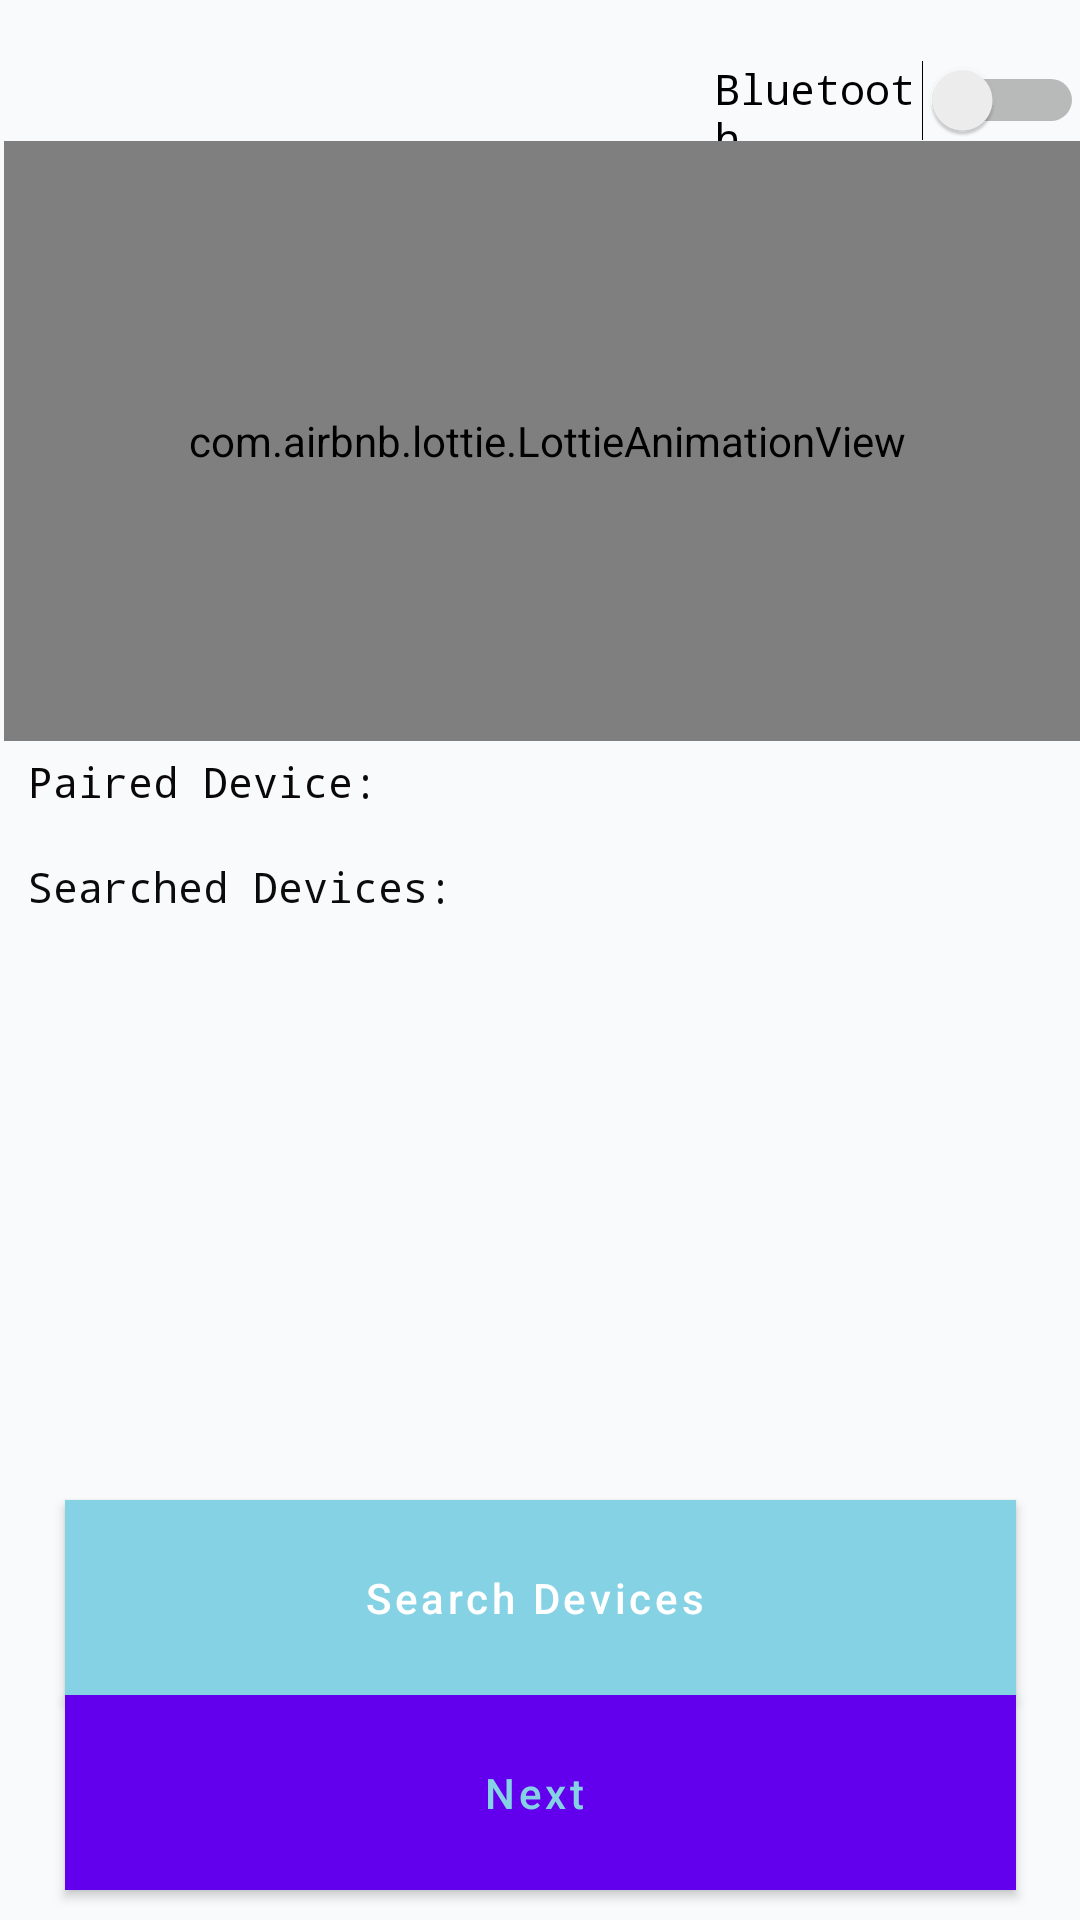

Android layout source for this screen:
<!-- AndroidManifest.xml: application theme AppTheme -->
<!-- res/layout/activity_second_screenv21.xml -->
<?xml version="1.0" encoding="utf-8"?>
<androidx.constraintlayout.widget.ConstraintLayout xmlns:android="http://schemas.android.com/apk/res/android"
    xmlns:tools="http://schemas.android.com/tools"
    android:layout_width="match_parent"
    android:layout_height="match_parent"
    xmlns:app="http://schemas.android.com/apk/res-auto"
    android:background="#F8FAFB"
    android:orientation="vertical">


    <Switch
        android:id="@+id/bluetoothSwitch"
        android:layout_width="123dp"
        android:layout_height="24dp"
        android:layout_marginTop="20dp"
        android:fontFamily="monospace"
        android:text="Bluetooth"
        android:textColor="#000000"
        app:layout_constraintEnd_toEndOf="@+id/animation_view"
        app:layout_constraintHorizontal_bias="0.991"
        app:layout_constraintStart_toStartOf="@+id/animation_view"
        app:layout_constraintTop_toTopOf="parent" />

    <com.airbnb.lottie.LottieAnimationView
        android:id="@+id/animation_view"
        android:layout_width="362dp"
        android:layout_height="200dp"
        android:scaleType="fitCenter"
        app:layout_constraintEnd_toEndOf="@+id/myListView"
        app:layout_constraintStart_toStartOf="@+id/myListView"
        app:layout_constraintTop_toBottomOf="@+id/bluetoothSwitch"
        app:lottie_autoPlay="true"
        app:lottie_fileName="bluetooth_anim.json"
        app:lottie_loop="true" />

    <Button
        android:id="@+id/searchBtn"
        style="@style/Widget.MaterialComponents.Button.Icon"
        android:layout_width="317dp"
        android:layout_height="65dp"
        android:layout_marginStart="48dp"
        android:layout_marginEnd="48dp"
        android:background="#86D2E5"
        android:text="Search Devices"
        android:textAllCaps="false"
        android:textColor="#FFFFFF"
        app:backgroundTint="#86D2E5"
        app:layout_constraintBottom_toTopOf="@+id/nextBtn"
        app:layout_constraintEnd_toEndOf="parent"
        app:layout_constraintStart_toStartOf="parent" />

    <Button
        android:id="@+id/nextBtn"
        style="@style/Widget.MaterialComponents.Button.Icon"
        android:layout_width="317dp"
        android:layout_height="65dp"
        android:layout_marginBottom="10dp"
        android:background="#86D2E5"
        android:backgroundTint="#FFFFFF"
        android:text="Next"
        android:textAllCaps="false"
        android:textColor="#86D2E5"
        app:iconTint="#0F0D0D"
        app:layout_constraintBottom_toBottomOf="parent"
        app:layout_constraintEnd_toEndOf="@+id/searchBtn"
        app:layout_constraintHorizontal_bias="0.0"
        app:layout_constraintStart_toStartOf="@+id/searchBtn" />

    <TextView
        android:id="@+id/textView3"
        android:layout_width="wrap_content"
        android:layout_height="wrap_content"
        android:layout_marginTop="4dp"
        android:fontFamily="monospace"
        android:text="Paired Device: "
        android:textColor="#090707"
        app:layout_constraintStart_toEndOf="@+id/imageView5"
        app:layout_constraintTop_toBottomOf="@+id/animation_view" />

    <ImageView
        android:id="@+id/imageView5"
        android:layout_width="wrap_content"
        android:layout_height="wrap_content"
        android:layout_marginStart="8dp"
        app:layout_constraintEnd_toStartOf="@+id/textView3"
        app:layout_constraintStart_toStartOf="@+id/animation_view"
        app:layout_constraintTop_toBottomOf="@+id/animation_view"
        app:srcCompat="@drawable/ic_bluetooth_connected_24px" />

    <TextView
        android:id="@+id/textView4"
        android:layout_width="wrap_content"
        android:layout_height="wrap_content"
        android:layout_marginTop="39dp"
        android:fontFamily="monospace"
        android:text="Searched Devices:"
        android:textColor="#0C0B0B"
        app:layout_constraintStart_toEndOf="@+id/imageView4"
        app:layout_constraintTop_toBottomOf="@+id/animation_view" />

    <ImageView
        android:id="@+id/imageView4"
        android:layout_width="wrap_content"
        android:layout_height="24dp"
        android:layout_marginTop="10dp"
        app:layout_constraintEnd_toStartOf="@+id/textView4"
        app:layout_constraintStart_toStartOf="@+id/imageView5"
        app:layout_constraintTop_toBottomOf="@+id/imageView5"
        app:srcCompat="@drawable/ic_bluetooth_searching_24px" />

    <ListView
        android:id="@+id/myListView"
        android:layout_width="340dp"
        android:layout_height="100dp"
        android:layout_marginTop="70dp"
        android:background="#F8FAFB"
        android:foregroundTint="#FFFFFF"
        app:layout_constraintEnd_toEndOf="@+id/searchBtn"
        app:layout_constraintHorizontal_bias="0.409"
        app:layout_constraintStart_toStartOf="@+id/searchBtn"
        app:layout_constraintTop_toBottomOf="@+id/animation_view" />

    <TextView
        android:id="@+id/pDeviceName"
        android:layout_width="wrap_content"
        android:layout_height="wrap_content"
        android:layout_marginTop="4dp"
        android:text="TextView"
        android:textColor="#86D2E5"
        android:textStyle="bold"
        android:visibility="invisible"
        app:layout_constraintEnd_toEndOf="@+id/animation_view"
        app:layout_constraintHorizontal_bias="0.0"
        app:layout_constraintStart_toEndOf="@+id/textView3"
        app:layout_constraintTop_toBottomOf="@+id/animation_view" />

</androidx.constraintlayout.widget.ConstraintLayout>
<!-- resources referenced by this layout -->
<resources>
  <style name="AppTheme" parent="Theme.MaterialComponents.DayNight.NoActionBar">
          
          <item name="colorPrimary">@color/colorPrimary</item>
          <item name="colorPrimaryDark">@color/colorPrimaryDark</item>
          <item name="colorAccent">@color/colorAccent</item>
      </style>
  <!-- not gathered from this repository: default colours our renderer supplied (Android Studio template values) -->
  <color name="colorPrimary">#FF6200EE</color>
  <color name="colorPrimaryDark">#FF3700B3</color>
  <color name="colorAccent">#FF03DAC5</color>
</resources>
